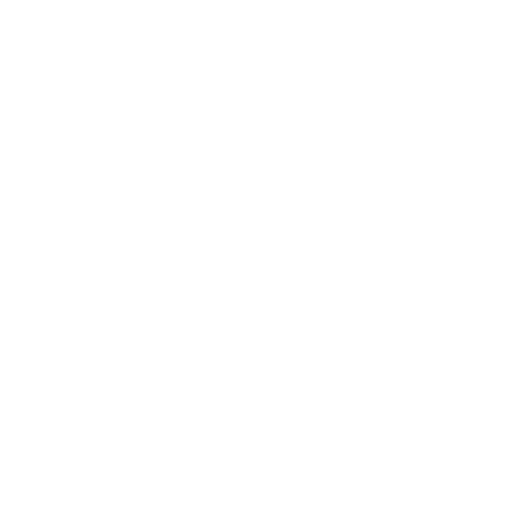
t = 0.00 s
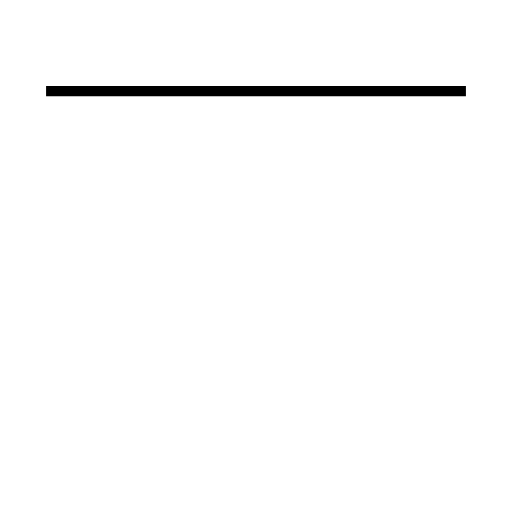
t = 1.23 s
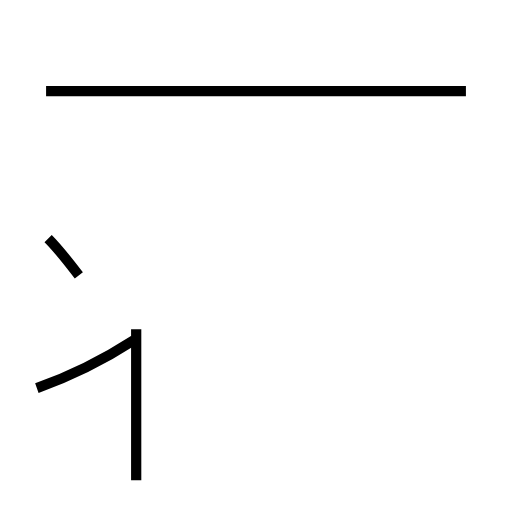
t = 2.13 s
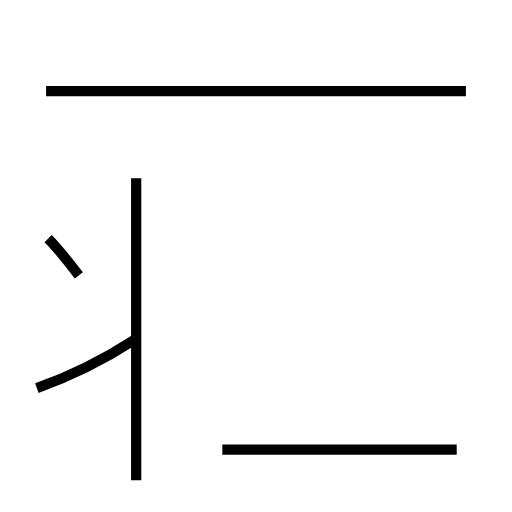
t = 3.26 s
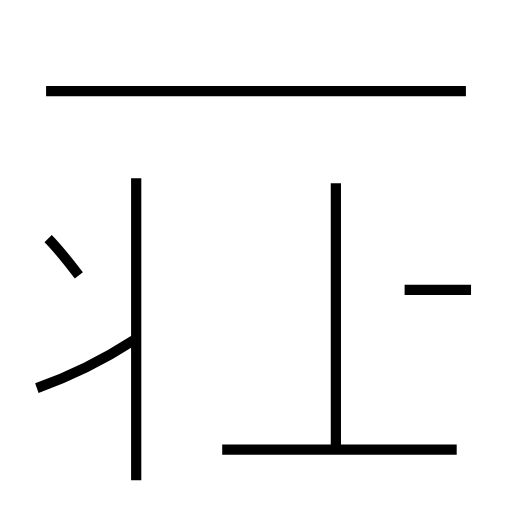
t = 4.24 s
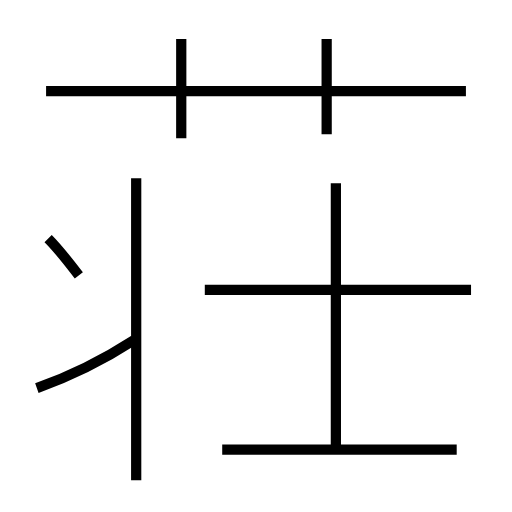
t = 5.40 s

The animated SVG that drew these frames (rendered in a browser with its animation timeline set to each time). Animation: 9 SMIL elements (animate=9); one cycle of 5.40 s.

<?xml version='1.0' encoding='utf-8'?>
<svg viewBox="0.0 -6.0 50.0 50.0" version="1.1" xmlns="http://www.w3.org/2000/svg"><rect x="-1000" y="-1000" width="2000" height="2000" stroke="white" fill="white" /><g style="fill:none;stroke:#000000;stroke-width:1"><path d="M 45.5 -35.1 L 4.5 -35.1 " transform="translate(0.0 38.0)" stroke-dasharray="41.0" stroke-dashoffset="41.0"><animate attributeName="stroke-dashoffset" from="41.0" to="0" dur="1.23s" begin="0s; anim_end.end" fill="freeze" id="anim0" /></path><path d="M 3.6 -6.1 C 6.7 -7.2 10.0 -8.8 13.1 -10.8 " transform="translate(0.0 38.0)" stroke-dasharray="10.622235719512933" stroke-dashoffset="10.622235719512933"><animate attributeName="stroke-dashoffset" from="10.622235719512933" to="0" dur="0.318667071585388s" begin="anim0.end" fill="freeze" id="anim1" /></path><path d="M 7.7 -17.1 C 6.7 -18.4 5.8 -19.6 4.7 -20.7 " transform="translate(0.0 38.0)" stroke-dasharray="4.68978935013012" stroke-dashoffset="4.68978935013012"><animate attributeName="stroke-dashoffset" from="4.68978935013012" to="0" dur="0.1406936805039036s" begin="anim1.end" fill="freeze" id="anim2" /></path><path d="M 13.3 2.9 L 13.3 -26.6 " transform="translate(0.0 38.0)" stroke-dasharray="29.5" stroke-dashoffset="29.5"><animate attributeName="stroke-dashoffset" from="29.5" to="0" dur="0.885s" begin="anim2.end" fill="freeze" id="anim3" /></path><path d="M 44.6 -0.1 L 21.7 -0.1 " transform="translate(0.0 38.0)" stroke-dasharray="22.900000000000002" stroke-dashoffset="22.900000000000002"><animate attributeName="stroke-dashoffset" from="22.900000000000002" to="0" dur="0.687s" begin="anim3.end" fill="freeze" id="anim4" /></path><path d="M 32.8 0.1 L 32.8 -26.1 " transform="translate(0.0 38.0)" stroke-dasharray="26.200000000000003" stroke-dashoffset="26.200000000000003"><animate attributeName="stroke-dashoffset" from="26.200000000000003" to="0" dur="0.786s" begin="anim4.end" fill="freeze" id="anim5" /></path><path d="M 46.0 -15.7 L 20.0 -15.7 " transform="translate(0.0 38.0)" stroke-dasharray="26.0" stroke-dashoffset="26.0"><animate attributeName="stroke-dashoffset" from="26.0" to="0" dur="0.78s" begin="anim5.end" fill="freeze" id="anim6" /></path><path d="M 17.7 -30.5 L 17.7 -40.2 " transform="translate(0.0 38.0)" stroke-dasharray="9.700000000000003" stroke-dashoffset="9.700000000000003"><animate attributeName="stroke-dashoffset" from="9.700000000000003" to="0" dur="0.2910000000000001s" begin="anim6.end" fill="freeze" id="anim7" /></path><path d="M 31.9 -30.9 L 31.9 -40.2" transform="translate(0.0 38.0)" stroke-dasharray="9.300000000000004" stroke-dashoffset="9.300000000000004"><animate attributeName="stroke-dashoffset" from="9.300000000000004" to="0" dur="0.27900000000000014s" begin="anim7.end" fill="freeze" id="anim_end" /></path></g></svg>
